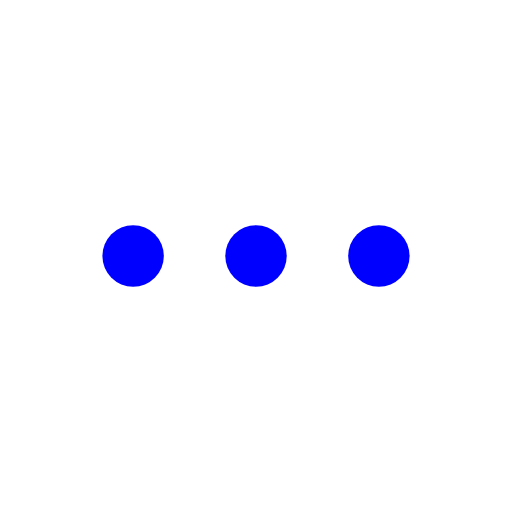
t = 0.00 s
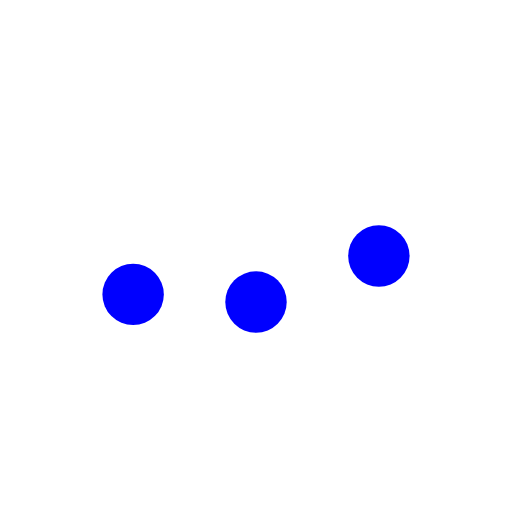
t = 0.23 s
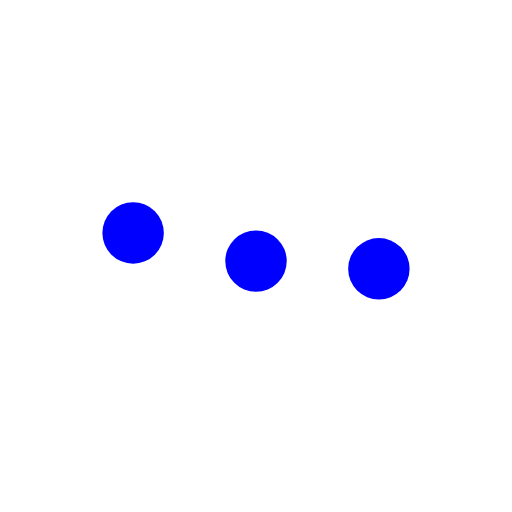
t = 0.43 s
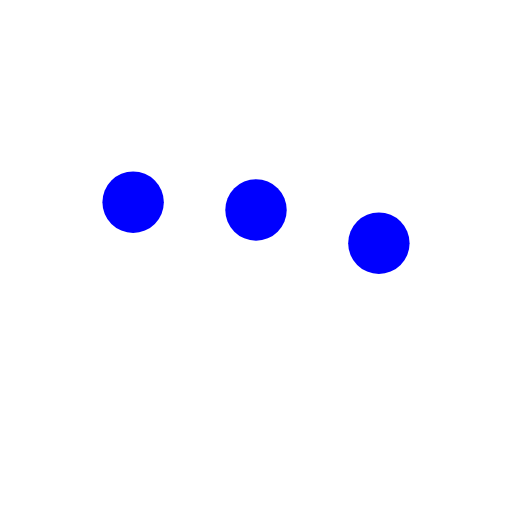
t = 0.68 s
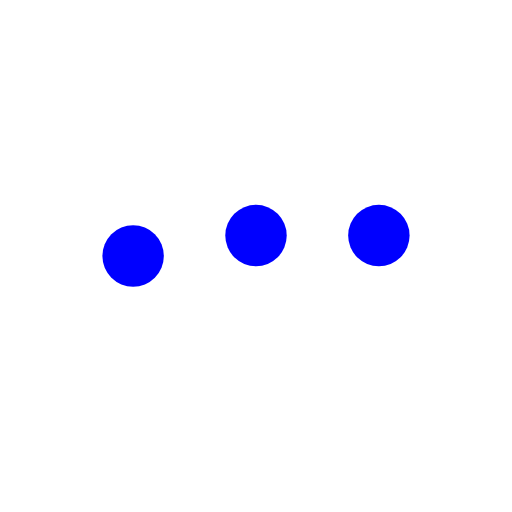
t = 0.85 s
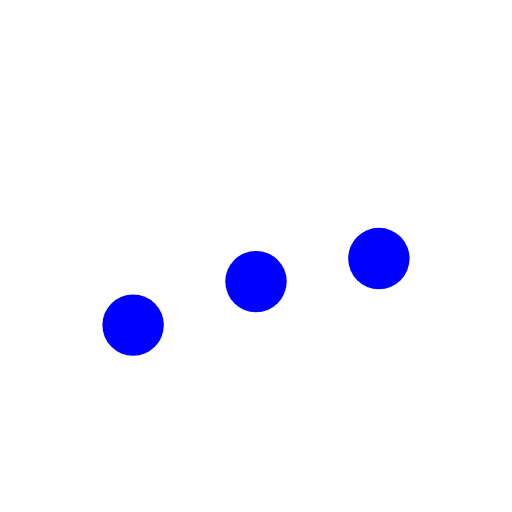
t = 1.08 s

The animated SVG that drew these frames (rendered in a browser with its animation timeline set to each time). Animation: 3 SMIL elements (animateTransform=3); one cycle of 1.30 s, repeats indefinitely.

<svg style="fill: blue" version="1.1" id="L5" xmlns="http://www.w3.org/2000/svg" xmlns:xlink="http://www.w3.org/1999/xlink" x="0px" y="0px" viewBox="0 0 100 100" enable-background="new 0 0 0 0" xml:space="preserve">
                          <circle stroke="none" cx="26" cy="50" r="6"><animateTransform attributeName="transform" dur="1s" type="translate" values="0 15 ; 0 -15; 0 15" repeatCount="indefinite" begin="0.1"/></circle><circle stroke="none" cx="50" cy="50" r="6"><animateTransform attributeName="transform" dur="1s" type="translate" values="0 10 ; 0 -10; 0 10" repeatCount="indefinite" begin="0.2"/></circle><circle stroke="none" cx="74" cy="50" r="6"><animateTransform attributeName="transform" dur="1s" type="translate" values="0 5 ; 0 -5; 0 5" repeatCount="indefinite" begin="0.3"/></circle>
                      </svg>
